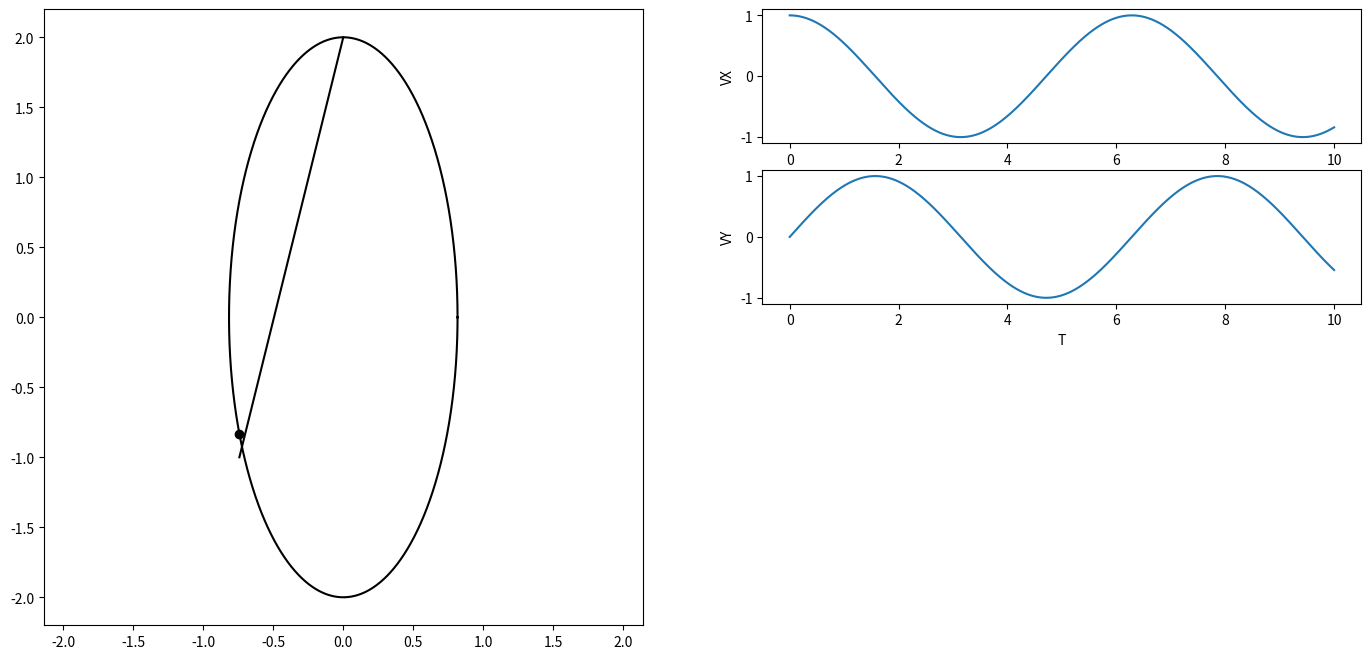

This figure's Python source: (Note: this script raises an exception after producing the figure.)
import numpy as np
import matplotlib.pyplot as plt
from matplotlib.animation import FuncAnimation
from scipy.integrate import odeint
import sympy as sp
import math


def formY(y, t, fV, fOm):
    y1,y2,y3,y4 = y
    dydt = [y3,y4,fV(y1,y2,y3,y4),fOm(y1,y2,y3,y4)]
    return dydt

# defining parameters
# the angle of the plane (and the prism)
alpha = math.pi / 6
M = 1
m = 0.1
R = 0.3
c = 20
l0 = 0.2
g = 9.81

# defining t as a symbol (it will be the independent variable)
t = sp.Symbol('t')

# defining s, phi, V=ds/dt and om=dphi/dt as functions of 't'
phi=sp.Function('phi')(t)
psi=sp.Function('psi')(t)
Vphi=sp.Function('Vphi')(t)
Vpsi=sp.Function('Vpsi')(t)

l = 2 * R * sp.cos(phi)  # длина пружины
#constructing the Lagrange equations
#1 defining the kinetic energy
TT1 = M * R**2 * Vphi**2 / 2
V1 = 2*Vpsi * R
V2 = Vphi * R * sp.sin(2 * psi)
Vr2 = V1**2 + V2**2
TT2 = m * Vr2 / 2
TT = TT1+TT2
# 2 defining the potential energy
Pi1 = m * g *  sp.cos(psi) * l
Pi2 = (c * (l - l0)**2) / 2
Pi = Pi1+Pi2
# 3 Not potential force
M = alpha * phi**2;

# Lagrange function
L = TT-Pi

# equations
ur1 = ((M / 2) + m * sp.sin(2 * psi)**2) * R**2 * sp.diff(Vphi) + 2 * m * R**2 * Vphi*Vpsi*sp.sin(4*psi) - alpha * phi**2
ur2 = m * R * (4 * sp.diff(Vpsi) - Vphi**2 * sp.sin(4*phi)) + 2 * m * g * sp.sin(2*psi) - 2*c*(2*R*sp.cos(psi) - l0)*sp.sin(psi)

# isolating second derivatives(dV/dt and dom/dt) using Kramer's method
a11 = ur1.coeff(sp.diff(Vphi,t),1)
a12 = ur1.coeff(sp.diff(Vpsi,t),1)
a21 = ur2.coeff(sp.diff(Vphi,t),1)
a22 = ur2.coeff(sp.diff(Vpsi,t),1)
b1 = -(ur1.coeff(sp.diff(Vphi,t),0)).coeff(sp.diff(Vpsi,t),0).subs([(sp.diff(phi,t),Vphi), (sp.diff(psi,t), Vpsi)])
b2 = -(ur2.coeff(sp.diff(Vphi,t),0)).coeff(sp.diff(Vpsi,t),0).subs([(sp.diff(phi,t),Vphi), (sp.diff(psi,t), Vpsi)])

detA = a11*a22-a12*a21
detA1 = b1*a22-b2*a21
detA2 = a11*b2-b1*a21

dVdt = detA1/detA
domdt = detA2/detA

countOfFrames = 2000

# Constructing the system of differential equations
T = np.linspace(0, 12, countOfFrames)
# Pay attention here, the function lambdify translate function from the sympy to numpy and then form arrays much more
# faster then we did using subs in previous lessons!
fVphi = sp.lambdify([phi,psi,Vphi,Vpsi], dVdt, "numpy")
fVpsi = sp.lambdify([phi,psi,Vphi,Vpsi], domdt, "numpy")
y0 = [20, -1, -25, 0]
sol = odeint(formY, y0, T, args = (fVphi, fVpsi))

#sol - our solution
#sol[:,0] - phi
#sol[:,1] - psi
#sol[:,2] - dphi/dt
#sol[:,3] - dpsi/dt

print(sol[:,0])

# Ввод переменной t и радиусов необходимых окружностей + ввод угла поворота шариков
t = sp.Symbol('t')
R = 2

# Построение графика и подграфика с выравниванием осей
fig = plt.figure(figsize=(17, 8))
ax1 = fig.add_subplot(1, 2, 1)
ax1.axis('equal')

# phi = np.linspace(0, 2 * math.pi, 500)
# psi = np.linspace(-math.pi/2, 0, 500)

phi = sol[:,0]
psi = sol[:,1]
w = np.linspace(0, 2 * math.pi, 2000)
conline, = ax1.plot([sp.sin(2*psi[0]) * R * np.abs(sp.cos(phi[0])), 0], [-1, R], 'black')
P, = ax1.plot(sp.sin(2*psi[0]) * R * np.abs(sp.cos(phi[0])), sp.cos(2*psi[0]) * R, marker='o', color='black')
Circ, = ax1.plot(R * np.abs(sp.cos(phi[0])) * np.cos(w), R * np.sin(w), 'black')

#Доп графики
ax2 = fig.add_subplot(4, 2, 2)
T = np.linspace(0, 2 * math.pi, 2000)
x = sp.sin(t)+2
y = sp.cos(t+math.pi)+2
Vx = sp.diff(x, t)
Vy = sp.diff(y,t)
T = np.linspace(0, 10, 2000)
VX = np.zeros_like(T)
VY = np.zeros_like(T)
for i in np.arange(len(T)):
    VX[i] = sp.Subs(Vx, t, T[i])
    VY[i] = sp.Subs(Vy, t, T[i])
ax2.plot(T, VX)
ax2.set_xlabel('T')
ax2.set_ylabel('VX')
ax3 = fig.add_subplot(4, 2, 4)
ax3.plot(T, VY)
ax3.set_xlabel('T')
ax3.set_ylabel('VY')

def anima(i):
    P.set_data(sp.sin(2*psi[i]) * R * np.abs(sp.cos(phi[i])), sp.cos(2*psi[i]) * R)
    conline.set_data([sp.sin(2*psi[i]) * R * np.abs(sp.cos(phi[i])), 0], [sp.cos(2*psi[i]) * R, R])
    Circ.set_data(R * np.abs(sp.cos(phi[i])) * np.cos(w), R * np.sin(w))
    return Circ, P, conline

anim = FuncAnimation(fig, anima, frames=2000, interval=35, blit=True)
plt.show()
